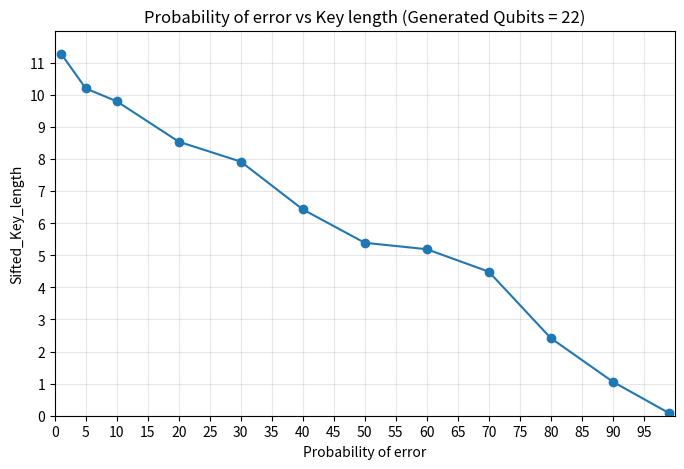

Write Python code to recreate this figure. (Note: this script raises an exception after producing the figure.)
import numpy as np
import matplotlib.pyplot as plt

prob_err = np.array([1, 5, 10, 20, 30, 40, 50, 60, 70, 80, 90, 99])
key_length = np.array([11.29, 10.20, 9.80, 8.54, 7.92, 6.43, 5.39, 5.19, 4.49, 2.42, 1.06, 0.09])

plt.figure(figsize=(8, 5))

plt.plot(prob_err, key_length, ls='-', marker='o')

plt.xlim(1, 100)
plt.ylim(0, 12)

plt.xticks(np.arange(0, 100, 5))
plt.yticks(np.arange(0, 12, 1))

plt.xlabel(r'Probability of error')
plt.ylabel(r'Sifted_Key_length')
plt.grid(alpha=0.3)

plt.title('Probability of error vs Key length (Generated Qubits = 22)')


plt.savefig('figure/prob_err_vs_key__length_for_linux.png', format='png', bbox_inches="tight", dpi=300)

plt.show()